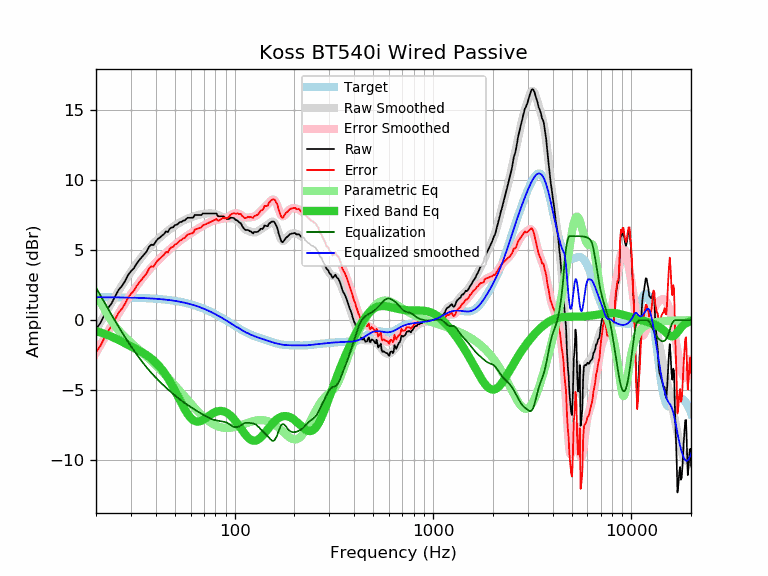

The table this chart was drawn from, first rows:
frequency, raw, error, smoothed, error_smoothed, equalization, parametric_eq, equalized_raw, equalized_smoothed, target
20, -0.66, -2.30, -0.69, -2.33, 2.33, -0.78, 1.67, 1.64, 1.64
21, -0.22, -1.86, -0.16, -1.80, 1.80, -0.87, 1.58, 1.64, 1.64
22, 0.35, -1.28, 0.34, -1.29, 1.29, -0.97, 1.65, 1.64, 1.64
23, 0.85, -0.78, 0.82, -0.81, 0.81, -1.07, 1.67, 1.63, 1.63
24, 1.22, -0.41, 1.27, -0.36, 0.36, -1.18, 1.58, 1.63, 1.63
25, 1.71, 0.08, 1.70, 0.07, -0.07, -1.29, 1.64, 1.63, 1.63
26, 2.16, 0.54, 2.10, 0.47, -0.47, -1.41, 1.69, 1.62, 1.62
27, 2.43, 0.81, 2.47, 0.85, -0.85, -1.53, 1.58, 1.62, 1.62
28, 2.78, 1.16, 2.82, 1.21, -1.21, -1.64, 1.57, 1.62, 1.62
29, 3.21, 1.60, 3.15, 1.54, -1.54, -1.76, 1.67, 1.61, 1.61
30, 3.49, 1.88, 3.46, 1.85, -1.85, -1.87, 1.64, 1.61, 1.61
31, 3.69, 2.09, 3.75, 2.15, -2.15, -1.97, 1.55, 1.60, 1.60
32, 4.02, 2.42, 4.02, 2.42, -2.42, -2.08, 1.60, 1.60, 1.60
33, 4.28, 2.69, 4.27, 2.68, -2.68, -2.18, 1.60, 1.59, 1.59
34, 4.49, 2.91, 4.51, 2.93, -2.93, -2.28, 1.56, 1.58, 1.58
35, 4.70, 3.13, 4.73, 3.16, -3.16, -2.38, 1.54, 1.58, 1.58
36, 4.91, 3.34, 4.94, 3.37, -3.37, -2.49, 1.54, 1.57, 1.57
37, 5.24, 3.68, 5.13, 3.57, -3.57, -2.61, 1.67, 1.56, 1.56
38, 5.39, 3.84, 5.31, 3.76, -3.76, -2.74, 1.63, 1.55, 1.55
39, 5.36, 3.82, 5.48, 3.94, -3.94, -2.87, 1.42, 1.54, 1.54
40, 5.60, 4.07, 5.63, 4.10, -4.10, -3.02, 1.50, 1.53, 1.53
41, 5.80, 4.28, 5.77, 4.25, -4.25, -3.18, 1.55, 1.52, 1.52
42, 5.90, 4.40, 5.91, 4.40, -4.40, -3.35, 1.50, 1.51, 1.51
43, 6.03, 4.54, 6.03, 4.54, -4.54, -3.52, 1.49, 1.49, 1.49
44, 6.14, 4.66, 6.15, 4.67, -4.67, -3.71, 1.47, 1.48, 1.48
45, 6.33, 4.87, 6.27, 4.80, -4.80, -3.91, 1.53, 1.46, 1.46
46, 6.28, 4.83, 6.38, 4.93, -4.93, -4.12, 1.35, 1.45, 1.45
47, 6.51, 5.08, 6.48, 5.05, -5.05, -4.34, 1.46, 1.43, 1.43
48, 6.61, 5.20, 6.58, 5.16, -5.16, -4.56, 1.45, 1.42, 1.42
49, 6.63, 5.23, 6.67, 5.27, -5.27, -4.79, 1.36, 1.40, 1.40
50, 6.78, 5.40, 6.75, 5.37, -5.37, -5.03, 1.41, 1.38, 1.38
51, 6.81, 5.45, 6.83, 5.47, -5.47, -5.26, 1.34, 1.36, 1.36
52, 6.90, 5.56, 6.91, 5.57, -5.57, -5.49, 1.33, 1.34, 1.34
53, 7.01, 5.69, 6.98, 5.66, -5.66, -5.72, 1.35, 1.32, 1.32
54, 7.01, 5.72, 7.04, 5.75, -5.75, -5.94, 1.26, 1.29, 1.29
55, 7.11, 5.84, 7.10, 5.83, -5.83, -6.16, 1.28, 1.27, 1.27
56, 7.11, 5.87, 7.16, 5.91, -5.91, -6.36, 1.20, 1.25, 1.25
57, 7.23, 6.01, 7.21, 5.99, -5.99, -6.54, 1.25, 1.22, 1.22
58, 7.31, 6.12, 7.25, 6.06, -6.06, -6.71, 1.25, 1.19, 1.19
59, 7.31, 6.14, 7.30, 6.13, -6.13, -6.85, 1.18, 1.17, 1.17
60, 7.31, 6.17, 7.33, 6.20, -6.20, -6.97, 1.12, 1.14, 1.14
61, 7.31, 6.20, 7.37, 6.26, -6.26, -7.07, 1.05, 1.11, 1.11
62, 7.34, 6.26, 7.41, 6.33, -6.33, -7.15, 1.02, 1.08, 1.08
63, 7.51, 6.46, 7.44, 6.39, -6.39, -7.20, 1.12, 1.05, 1.05
64, 7.51, 6.49, 7.47, 6.45, -6.45, -7.23, 1.06, 1.02, 1.02
65, 7.51, 6.52, 7.50, 6.51, -6.51, -7.24, 1.00, 0.99, 0.99
66, 7.51, 6.56, 7.52, 6.57, -6.57, -7.23, 0.94, 0.95, 0.95
67, 7.51, 6.59, 7.54, 6.62, -6.62, -7.21, 0.89, 0.92, 0.92
68, 7.51, 6.63, 7.56, 6.68, -6.68, -7.17, 0.83, 0.88, 0.88
69, 7.61, 6.76, 7.58, 6.73, -6.73, -7.13, 0.88, 0.85, 0.85
70, 7.61, 6.80, 7.59, 6.78, -6.78, -7.08, 0.83, 0.81, 0.81
71, 7.61, 6.83, 7.60, 6.82, -6.82, -7.02, 0.79, 0.78, 0.78
72, 7.61, 6.87, 7.61, 6.87, -6.87, -6.96, 0.74, 0.74, 0.74
73, 7.61, 6.91, 7.62, 6.92, -6.92, -6.90, 0.70, 0.70, 0.70
74, 7.61, 6.95, 7.62, 6.96, -6.96, -6.84, 0.65, 0.66, 0.66
75, 7.61, 6.99, 7.62, 7.00, -7.00, -6.78, 0.61, 0.62, 0.62
76, 7.61, 7.03, 7.62, 7.04, -7.04, -6.72, 0.57, 0.59, 0.59
77, 7.61, 7.07, 7.62, 7.07, -7.07, -6.67, 0.54, 0.55, 0.55
78, 7.61, 7.11, 7.61, 7.10, -7.10, -6.63, 0.51, 0.51, 0.51
79, 7.61, 7.15, 7.59, 7.12, -7.12, -6.59, 0.49, 0.47, 0.47
... 553 more rows
